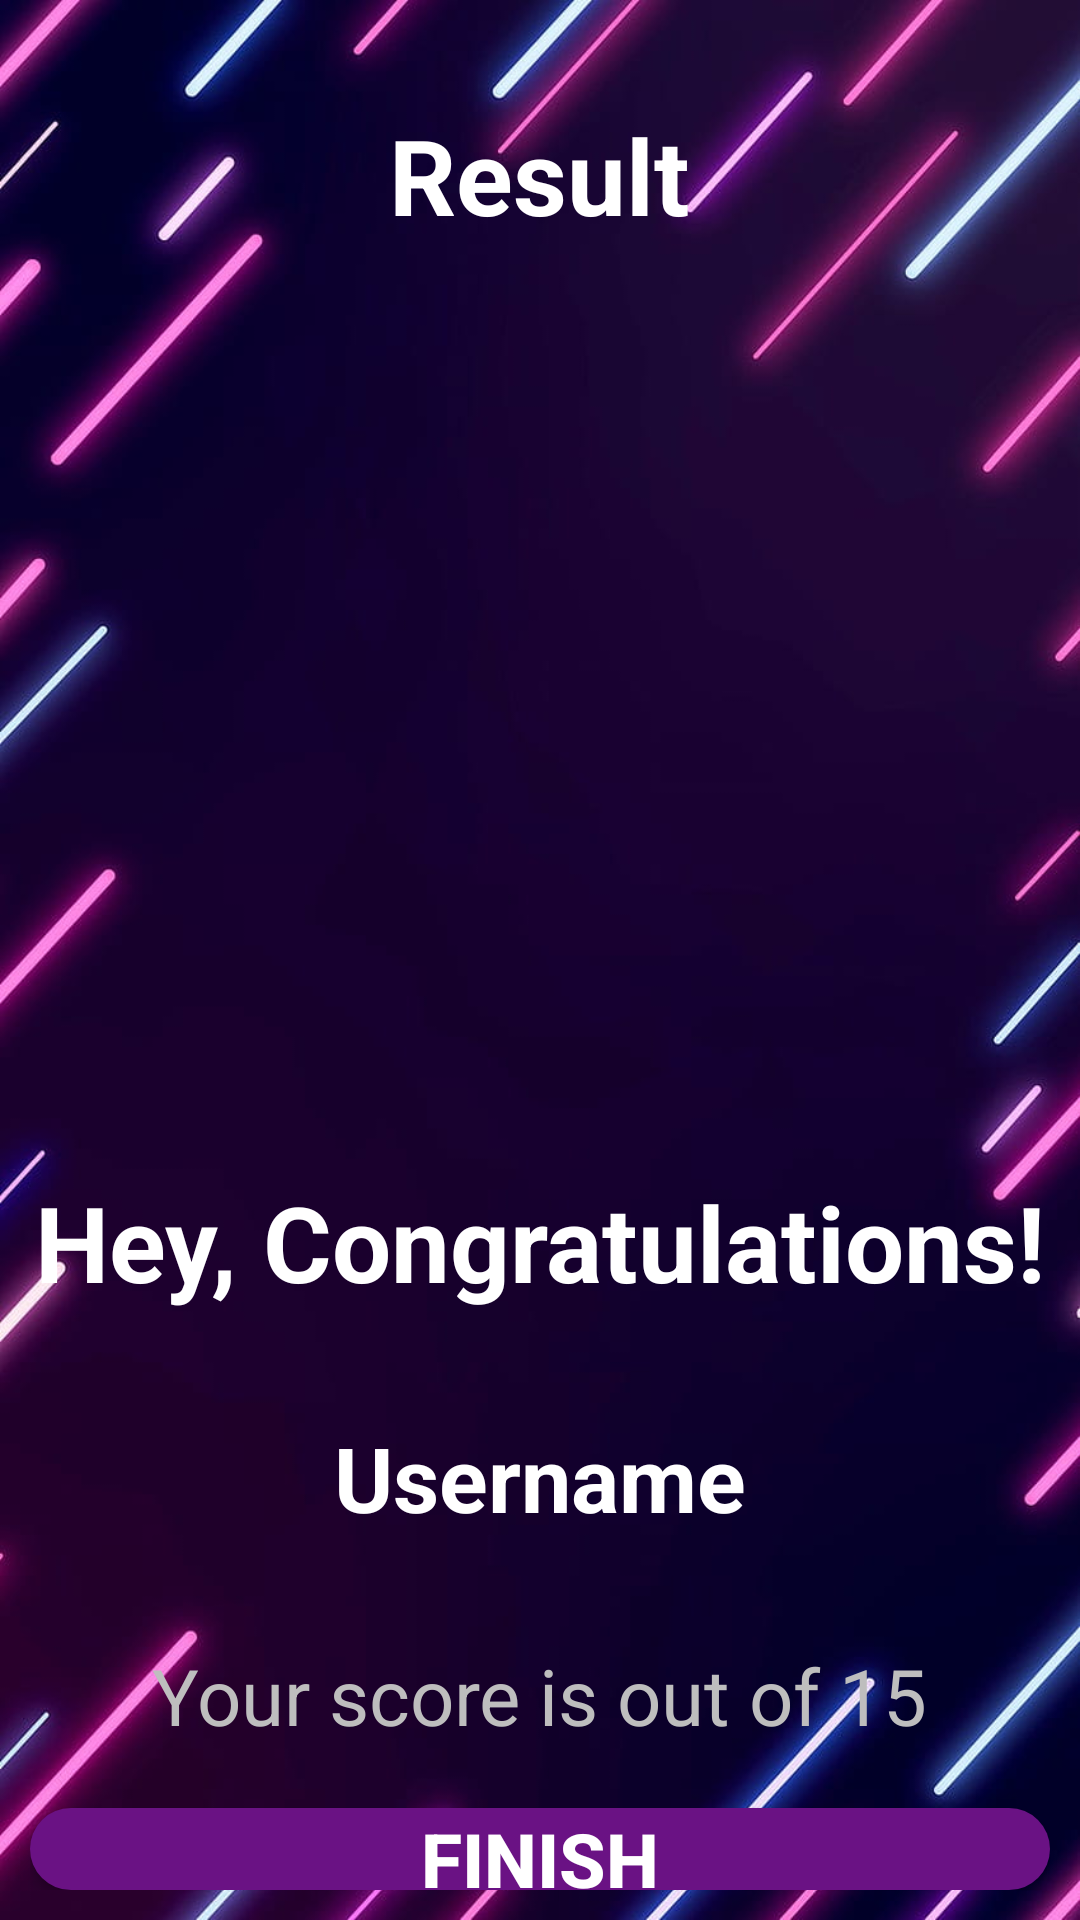

Produce the Android XML layout that renders to this screen, including the resource entries it uses.
<!-- AndroidManifest.xml: activity theme Theme.Design.NoActionBar -->
<!-- res/layout/activity_result.xml -->
<?xml version="1.0" encoding="utf-8"?>
<LinearLayout xmlns:android="http://schemas.android.com/apk/res/android"
    xmlns:app="http://schemas.android.com/apk/res-auto"
    xmlns:tools="http://schemas.android.com/tools"
    android:layout_width="match_parent"
    android:layout_height="match_parent"
    android:gravity="center_horizontal"
    android:background="@drawable/resultscreen"
    android:orientation="vertical"
    android:padding="10dp"
    tools:context=".ResultActivity">


    <TextView
        android:id="@+id/result"
        android:layout_width="wrap_content"
        android:layout_height="wrap_content"
        android:layout_marginTop="25dp"
        android:layout_marginBottom="23dp"
        android:gravity="center"
        android:text="Result"
        android:textColor="@color/white"
        android:textSize="35sp"
        android:textStyle="bold" />

    <ImageView
        android:id="@+id/kupa"
        android:layout_width="wrap_content"
        android:layout_height="270dp"
        android:contentDescription="image"
        android:src="@drawable/kuparesult" />



    <TextView
        android:id="@+id/congratsText"
        android:layout_width="match_parent"
        android:layout_height="wrap_content"
        android:layout_marginTop="16dp"
        android:layout_marginBottom="10dp"
        android:gravity="center"
        android:text="Hey, Congratulations!"
        android:textColor="@color/white"
        android:textSize="35sp"
        android:textStyle="bold" />

    <TextView
        android:id="@+id/usernameText"
        android:layout_width="wrap_content"
        android:layout_height="wrap_content"
        android:gravity="center"
        android:layout_marginTop="25dp"
        android:layout_marginBottom="10dp"
        android:text="Username"
        android:textColor="@color/white"
        android:textSize="30sp"
        android:textStyle="bold"
        />


    <TextView
        android:id="@+id/scoreText"
        android:layout_width="wrap_content"
        android:layout_height="wrap_content"
        android:gravity="center"
        android:layout_marginTop="25dp"
        android:layout_marginBottom="20dp"
        android:text="Your score is out of 15"
        android:textColor="@android:color/secondary_text_dark"
        android:textSize="26sp"
        />

    <Button
        android:id="@+id/result_button"
        android:layout_width="match_parent"
        android:layout_height="wrap_content"
        android:background="@drawable/rounded_button_result"
        android:text="FINISH"
        android:textColor="@color/white"
        android:textSize="25sp"
        android:textStyle="bold" />

    <TextView
        android:layout_width="wrap_content"
        android:layout_height="wrap_content"
        android:layout_gravity="center"
        android:layout_marginTop="10sp"
        android:text="Created by Emre Gülkanat"
        android:textColor="@color/gray"
        android:textStyle="bold"
        android:textSize="16sp" />




</LinearLayout>
<!-- resources referenced by this layout -->
<resources>
  <!-- drawable resultscreen: jpg bitmap (drawable, 61393 bytes) -->
  <!-- drawable rounded_button_result (drawable) -->
  <shape xmlns:android="http://schemas.android.com/apk/res/android"
      android:shape="rectangle">
      <solid android:color="#6a1284" /> 
      <corners android:radius="30dp" /> 
  </shape>
  <!-- not gathered from this repository: default colours our renderer supplied (Android Studio template values) -->
  <color name="white">#FFFFFFFF</color>
</resources>
